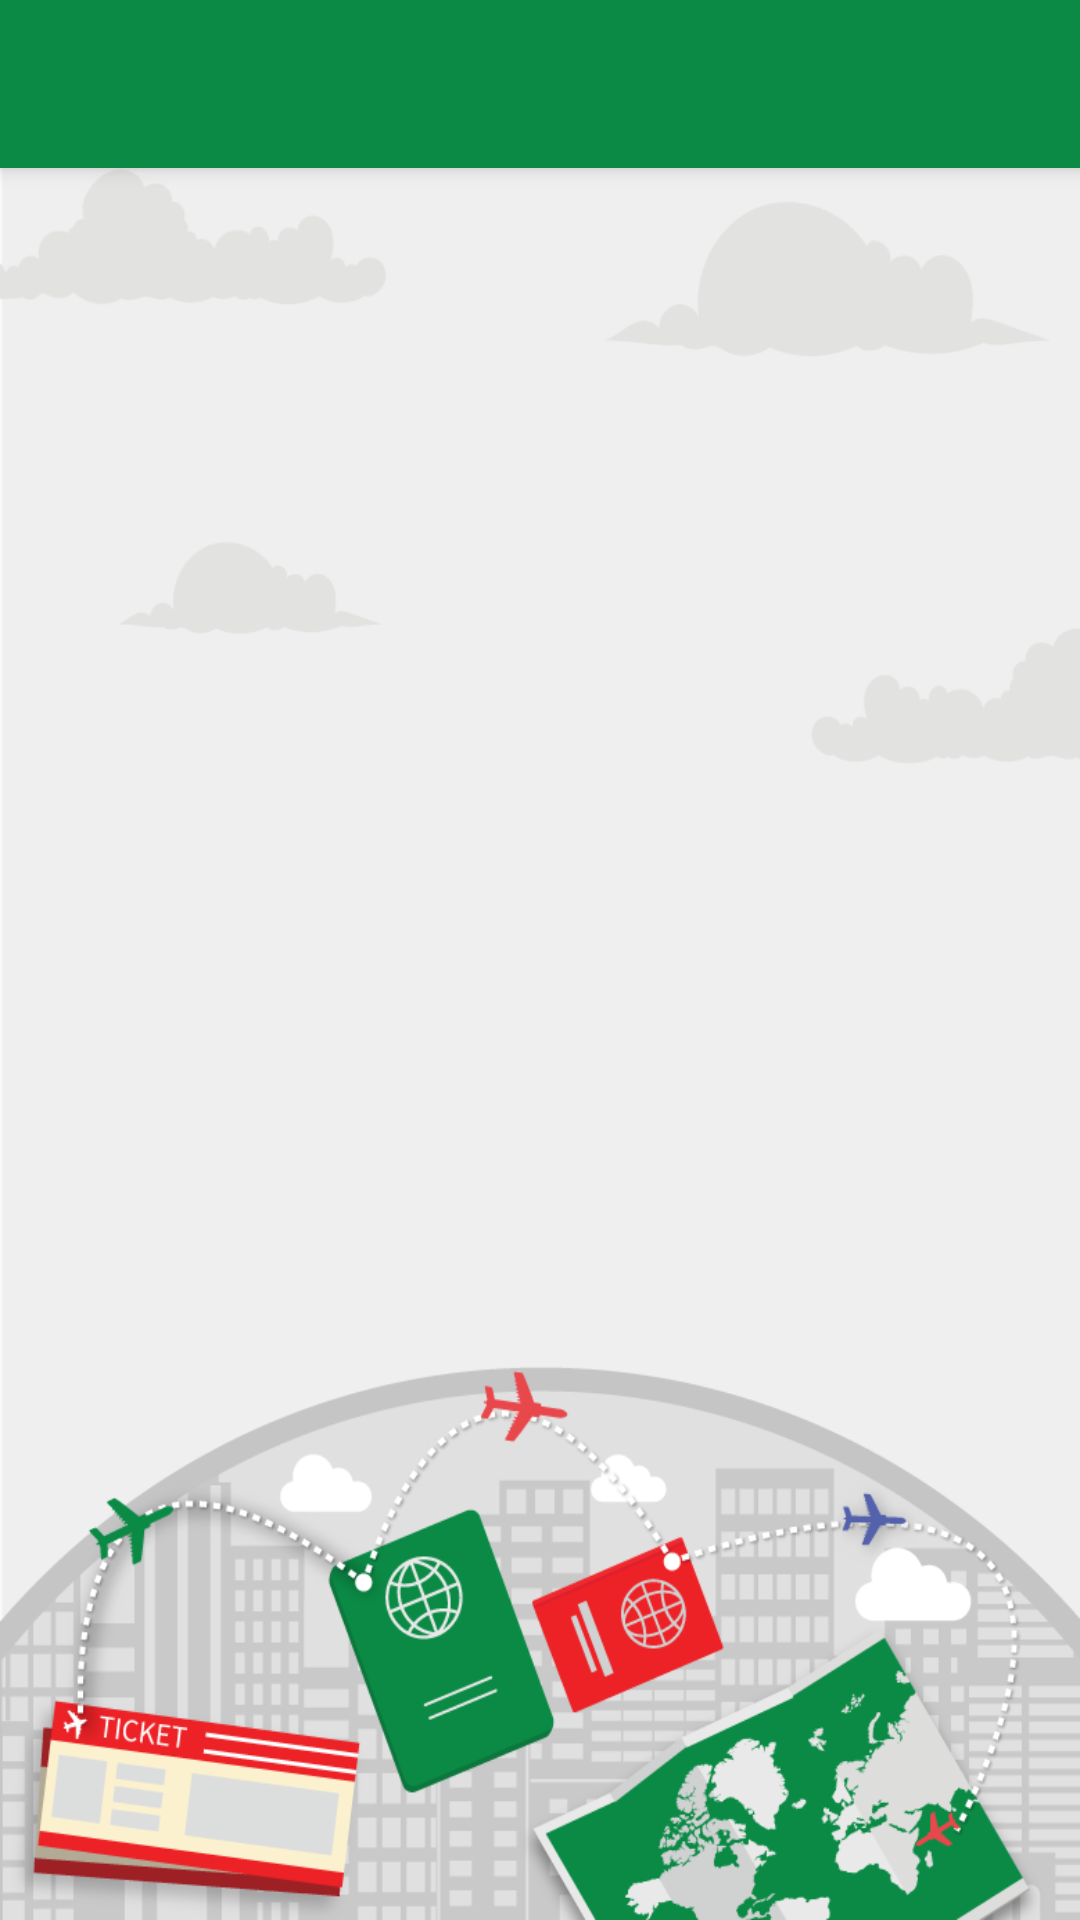

Produce the Android XML layout that renders to this screen, including the resource entries it uses.
<!-- AndroidManifest.xml: application theme AppTheme -->
<!-- res/layout/activity_process_details.xml -->
<?xml version="1.0" encoding="utf-8"?>
<RelativeLayout xmlns:android="http://schemas.android.com/apk/res/android"
    xmlns:tools="http://schemas.android.com/tools"
    android:layout_width="match_parent"
    android:layout_height="match_parent"
    tools:context="com.ecitta.android.vpm.ProcessDetails_Activity">

    <RelativeLayout
        android:layout_width="match_parent"
        android:layout_height="match_parent"
        android:background="@drawable/ic_bg" />

    <include
        android:id="@+id/toolbar"
        layout="@layout/toolbar" />

    <ListView
        android:id="@+id/list_doc"
        android:layout_width="fill_parent"
        android:layout_height="match_parent"
        android:layout_below="@+id/toolbar"
        android:divider="@null"
        android:scrollbars="none" />
</RelativeLayout>
<!-- res/layout/toolbar.xml (included above) -->
<?xml version="1.0" encoding="utf-8"?>
<android.support.v7.widget.Toolbar xmlns:android="http://schemas.android.com/apk/res/android"
     xmlns:local="http://schemas.android.com/apk/res-auto"
    android:layout_width="match_parent"
    android:layout_height="wrap_content"
    android:background="@color/colorAccent"
    android:elevation="4dp"
    local:theme="@style/ThemeOverlay.AppCompat.Dark.ActionBar" >

</android.support.v7.widget.Toolbar>
<!-- resources referenced by this layout -->
<resources>
  <color name="colorAccent">#0b8a45</color>
  <!-- drawable ic_bg: png bitmap (drawable, 102532 bytes) -->
  <style name="AppTheme" parent="AppBaseTheme">
          
      </style>
  <style name="AppBaseTheme" parent="Theme.AppCompat.Light.NoActionBar">
          
          <item name="windowActionBar">false</item>
          <item name="windowNoTitle">true</item>
          <item name="colorPrimary">@color/colorPrimary</item>
          <item name="colorPrimaryDark">@color/colorPrimaryDark</item>
          <item name="colorAccent">@color/colorAccent</item>
  
          <item name="spinnerStyle">@style/Widget.App.Spinner</item>
          <item name="android:spinnerStyle">@style/Widget.App.Spinner</item>
      </style>
  <color name="colorPrimary">#0b8a45</color>
  <color name="colorPrimaryDark">#b6b4b4</color>
  <style name="Widget.App.Spinner" parent="@style/Widget.AppCompat.Spinner">
          <item name="overlapAnchor">true</item>
          <item name="android:textColor">@color/colorAccent</item>
          <item name="android:background">@drawable/spinner_background</item>
      </style>
  <!-- drawable spinner_background (drawable-mdpi) -->
  <?xml version="1.0" encoding="utf-8"?>
  <selector xmlns:android="http://schemas.android.com/apk/res/android">
  
      <item>
  
          <layer-list>
  
              <item>
                  <color android:color="@android:color/transparent" />
              </item>
  
              <item>
                  <bitmap android:gravity="center_vertical|right" android:src="@drawable/ic_arrow_down" />
              </item>
  
              <item>
                  <shape xmlns:android="http://schemas.android.com/apk/res/android" android:shape="rectangle">
                      <solid android:color="@android:color/transparent" />
                      <stroke android:width="1dp" android:color="@color/colorPrimary" />
                      <corners android:radius="5dp" />
                      <padding android:bottom="0dp" android:left="5dp" android:right="5dp" android:top="0dp" />
  
                  </shape>
              </item>
  
          </layer-list>
  
      </item>
  </selector>
  <!-- drawable ic_arrow_down: png bitmap (drawable-hdpi, 302 bytes) -->
</resources>
